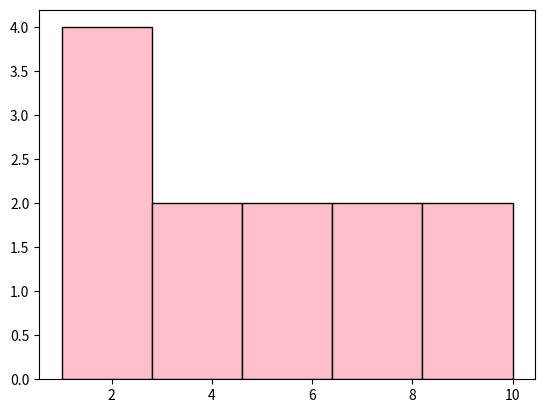

Here is the Python script that generated this plot:

import matplotlib.pyplot as plt

# Datos para el histograma
datos = [1, 1, 2, 2, 3, 4, 5, 6, 7, 8, 9, 10]

# Creación del histograma
plt.hist(datos, color = "pink", edgecolor = "black", bins = 5)
plt.show()